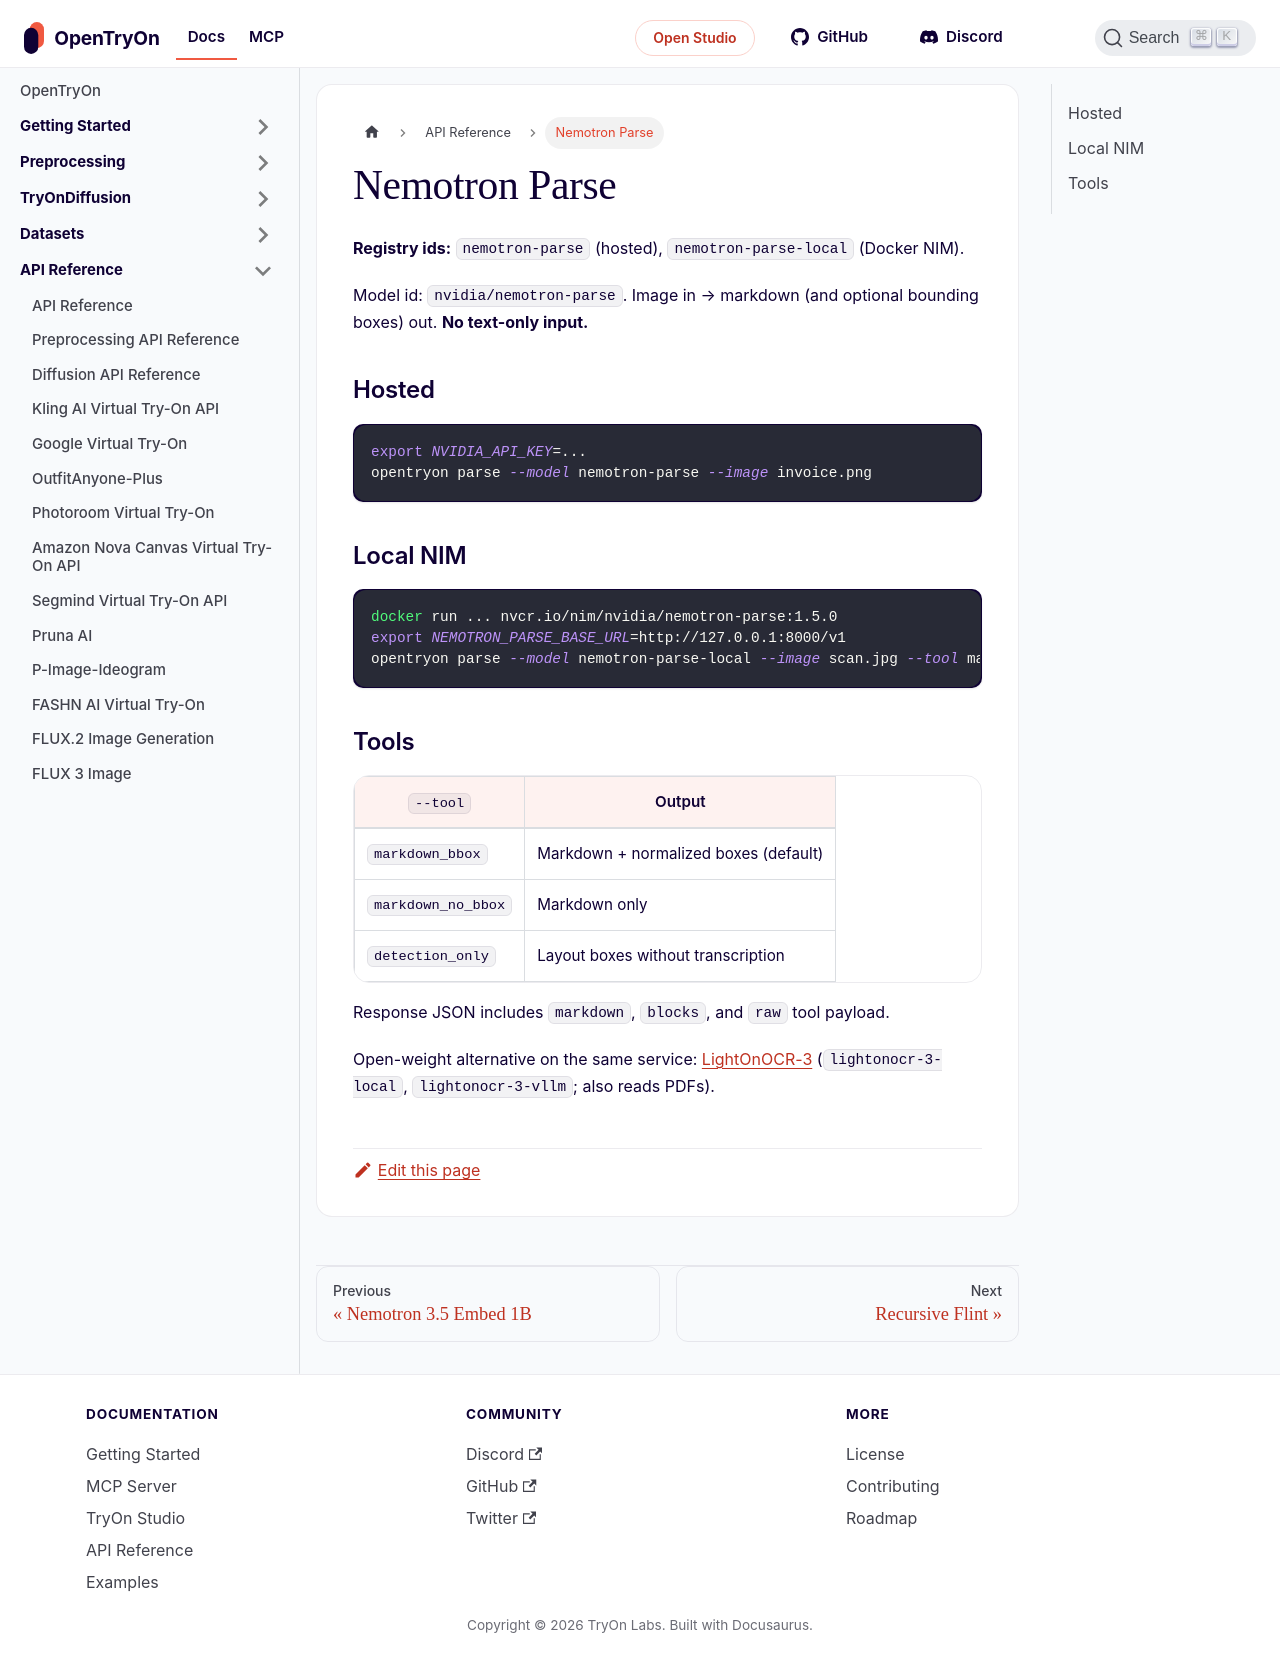

repository: tryonlabs/opentryon · page: api-reference/nemotron-parse.html · generator: docusaurus

---
title: Nemotron Parse
description: NVIDIA NIM document image parsing to markdown and layout boxes
---

# Nemotron Parse

**Registry ids:** `nemotron-parse` (hosted), `nemotron-parse-local` (Docker NIM).

Model id: `nvidia/nemotron-parse`. Image in → markdown (and optional bounding boxes) out. **No text-only input.**

## Hosted

```bash
export NVIDIA_API_KEY=...
opentryon parse --model nemotron-parse --image invoice.png
```

## Local NIM

```bash
docker run ... nvcr.io/nim/nvidia/nemotron-parse:1.5.0
export NEMOTRON_PARSE_BASE_URL=http://127.0.0.1:8000/v1
opentryon parse --model nemotron-parse-local --image scan.jpg --tool markdown_bbox
```

## Tools

| `--tool` | Output |
| --- | --- |
| `markdown_bbox` | Markdown + normalized boxes (default) |
| `markdown_no_bbox` | Markdown only |
| `detection_only` | Layout boxes without transcription |

Response JSON includes `markdown`, `blocks`, and `raw` tool payload.

Open-weight alternative on the same service: [LightOnOCR-3](../local-models/lightonocr) (`lightonocr-3-local`, `lightonocr-3-vllm`; also reads PDFs).
